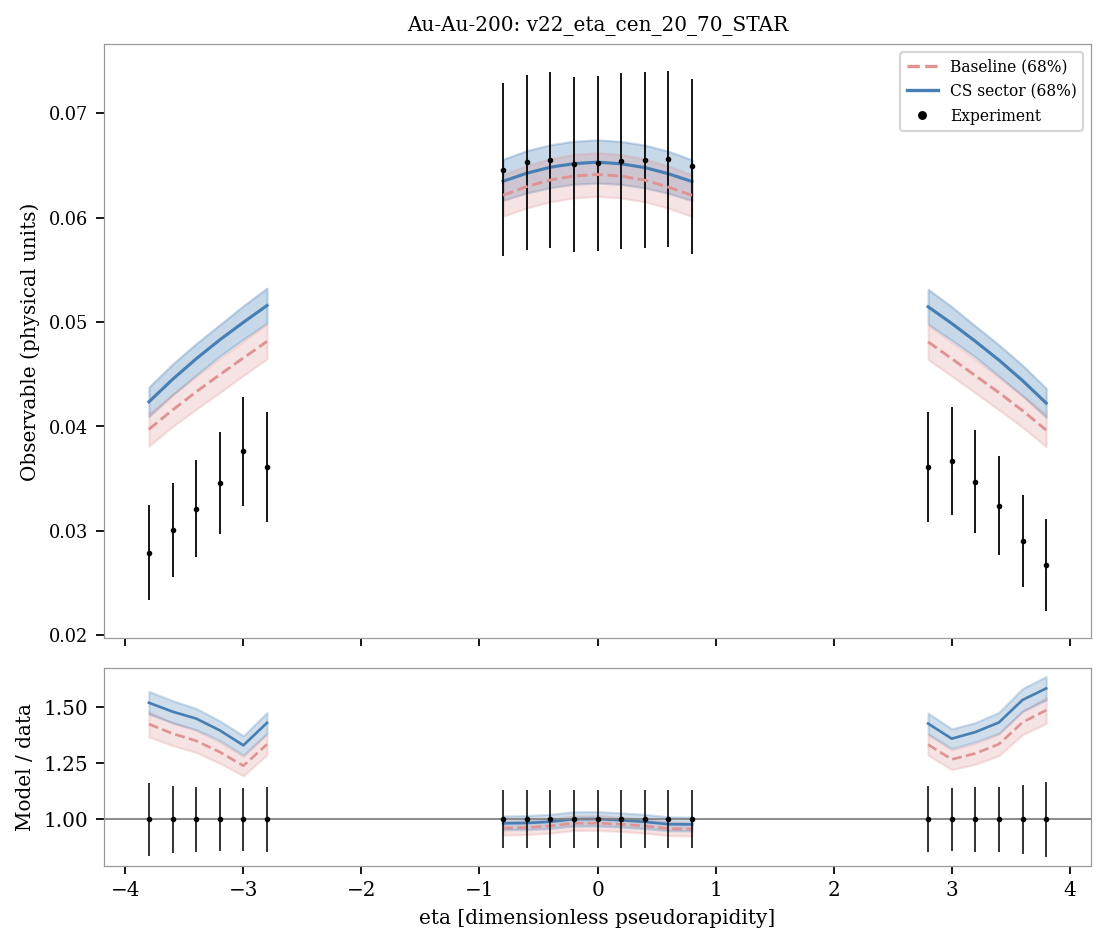

The data file committed next to this chart (first rows):
system, observable, bin_index, bin_low, bin_high, center, experiment, experimental_std, baseline_q05, sector_q05, baseline_q16, sector_q16, baseline_median, sector_median, baseline_q84, sector_q84, baseline_q95, sector_q95, baseline_median_over_data, sector_median_over_data
Au-Au-200, v22_eta_cen_20_70_STAR, 0, -3.9, -3.7, -3.8, 0.0279, 0.004548, 0.03728, 0.04008, 0.03812, 0.04095, 0.03972, 0.04235, 0.04122, 0.04376, 0.04231, 0.04478, 1.424, 1.518
Au-Au-200, v22_eta_cen_20_70_STAR, 1, -3.7, -3.5, -3.6, 0.0301, 0.004512, 0.0391, 0.04214, 0.03998, 0.043, 0.04157, 0.0445, 0.04307, 0.04597, 0.04416, 0.04706, 1.381, 1.478
Au-Au-200, v22_eta_cen_20_70_STAR, 2, -3.5, -3.3, -3.4, 0.0321, 0.004652, 0.04071, 0.04398, 0.04163, 0.0449, 0.04331, 0.04647, 0.04481, 0.04792, 0.04589, 0.04907, 1.349, 1.448
Au-Au-200, v22_eta_cen_20_70_STAR, 3, -3.3, -3.1, -3.2, 0.0346, 0.004902, 0.04235, 0.04567, 0.04324, 0.04673, 0.04495, 0.04829, 0.04652, 0.04974, 0.04765, 0.051, 1.299, 1.396
Au-Au-200, v22_eta_cen_20_70_STAR, 4, -3.1, -2.9, -3.0, 0.0376, 0.005242, 0.04382, 0.04736, 0.04487, 0.04834, 0.04655, 0.04997, 0.04815, 0.05155, 0.04928, 0.05279, 1.238, 1.329
Au-Au-200, v22_eta_cen_20_70_STAR, 5, -2.9, -2.7, -2.8, 0.0361, 0.005242, 0.04539, 0.04888, 0.04646, 0.04989, 0.04814, 0.05158, 0.04983, 0.05324, 0.05098, 0.05448, 1.334, 1.429
Au-Au-200, v22_eta_cen_20_70_STAR, 6, -0.9, -0.7, -0.8, 0.0646, 0.008322, 0.05884, 0.06033, 0.06014, 0.06165, 0.06214, 0.06348, 0.06412, 0.06558, 0.06539, 0.06686, 0.962, 0.9827
Au-Au-200, v22_eta_cen_20_70_STAR, 7, -0.7, -0.5, -0.6, 0.0653, 0.008396, 0.05959, 0.06101, 0.06092, 0.06236, 0.06297, 0.06425, 0.06498, 0.06641, 0.06636, 0.06767, 0.9643, 0.9839
Au-Au-200, v22_eta_cen_20_70_STAR, 8, -0.5, -0.3, -0.4, 0.0655, 0.00843, 0.06019, 0.0615, 0.06152, 0.06287, 0.0636, 0.06482, 0.06564, 0.06697, 0.06706, 0.06827, 0.971, 0.9897
Au-Au-200, v22_eta_cen_20_70_STAR, 9, -0.3, -0.1, -0.2, 0.0651, 0.008382, 0.06053, 0.06182, 0.06189, 0.0632, 0.06398, 0.06517, 0.06606, 0.06732, 0.06748, 0.06863, 0.9828, 1.001
Au-Au-200, v22_eta_cen_20_70_STAR, 10, -0.1, 0.1, 0.0, 0.0652, 0.008394, 0.06068, 0.06195, 0.06203, 0.06332, 0.06413, 0.06531, 0.06622, 0.06745, 0.06762, 0.06877, 0.9836, 1.002
Au-Au-200, v22_eta_cen_20_70_STAR, 11, 0.1, 0.3, 0.2, 0.0654, 0.008418, 0.06053, 0.06181, 0.06188, 0.06319, 0.06398, 0.06515, 0.06604, 0.0673, 0.06746, 0.0686, 0.9782, 0.9962
Au-Au-200, v22_eta_cen_20_70_STAR, 12, 0.3, 0.5, 0.4, 0.0655, 0.00843, 0.06018, 0.06148, 0.06151, 0.06285, 0.06359, 0.06479, 0.06562, 0.06695, 0.06704, 0.06822, 0.9709, 0.9892
Au-Au-200, v22_eta_cen_20_70_STAR, 13, 0.5, 0.7, 0.6, 0.0656, 0.008432, 0.05955, 0.06098, 0.0609, 0.06232, 0.06292, 0.0642, 0.06494, 0.06636, 0.06631, 0.0676, 0.9591, 0.9787
Au-Au-200, v22_eta_cen_20_70_STAR, 14, 0.7, 0.9, 0.8, 0.0649, 0.008358, 0.05883, 0.06032, 0.06012, 0.06163, 0.06213, 0.06345, 0.06409, 0.06554, 0.06533, 0.06681, 0.9573, 0.9777
Au-Au-200, v22_eta_cen_20_70_STAR, 15, 2.7, 2.9, 2.8, 0.0361, 0.005292, 0.04535, 0.0488, 0.0464, 0.0498, 0.04809, 0.05146, 0.04973, 0.05314, 0.05088, 0.05432, 1.332, 1.425
Au-Au-200, v22_eta_cen_20_70_STAR, 16, 2.9, 3.1, 3.0, 0.0367, 0.005184, 0.04378, 0.04727, 0.04482, 0.04825, 0.04649, 0.04986, 0.04806, 0.05146, 0.0492, 0.05268, 1.267, 1.359
Au-Au-200, v22_eta_cen_20_70_STAR, 17, 3.1, 3.3, 3.2, 0.0347, 0.004954, 0.04231, 0.04562, 0.0432, 0.04665, 0.04486, 0.04815, 0.04643, 0.04961, 0.04752, 0.0509, 1.293, 1.388
Au-Au-200, v22_eta_cen_20_70_STAR, 18, 3.3, 3.5, 3.4, 0.0324, 0.004728, 0.04063, 0.04394, 0.04158, 0.04481, 0.04323, 0.04635, 0.04472, 0.04781, 0.0458, 0.04894, 1.334, 1.431
Au-Au-200, v22_eta_cen_20_70_STAR, 19, 3.5, 3.7, 3.6, 0.029, 0.00443, 0.03906, 0.04205, 0.03992, 0.04292, 0.04151, 0.04439, 0.04299, 0.04585, 0.04408, 0.04689, 1.431, 1.531
Au-Au-200, v22_eta_cen_20_70_STAR, 20, 3.7, 3.9, 3.8, 0.0267, 0.004404, 0.03722, 0.04, 0.03807, 0.04086, 0.03965, 0.04223, 0.04114, 0.04364, 0.04222, 0.04464, 1.485, 1.582
